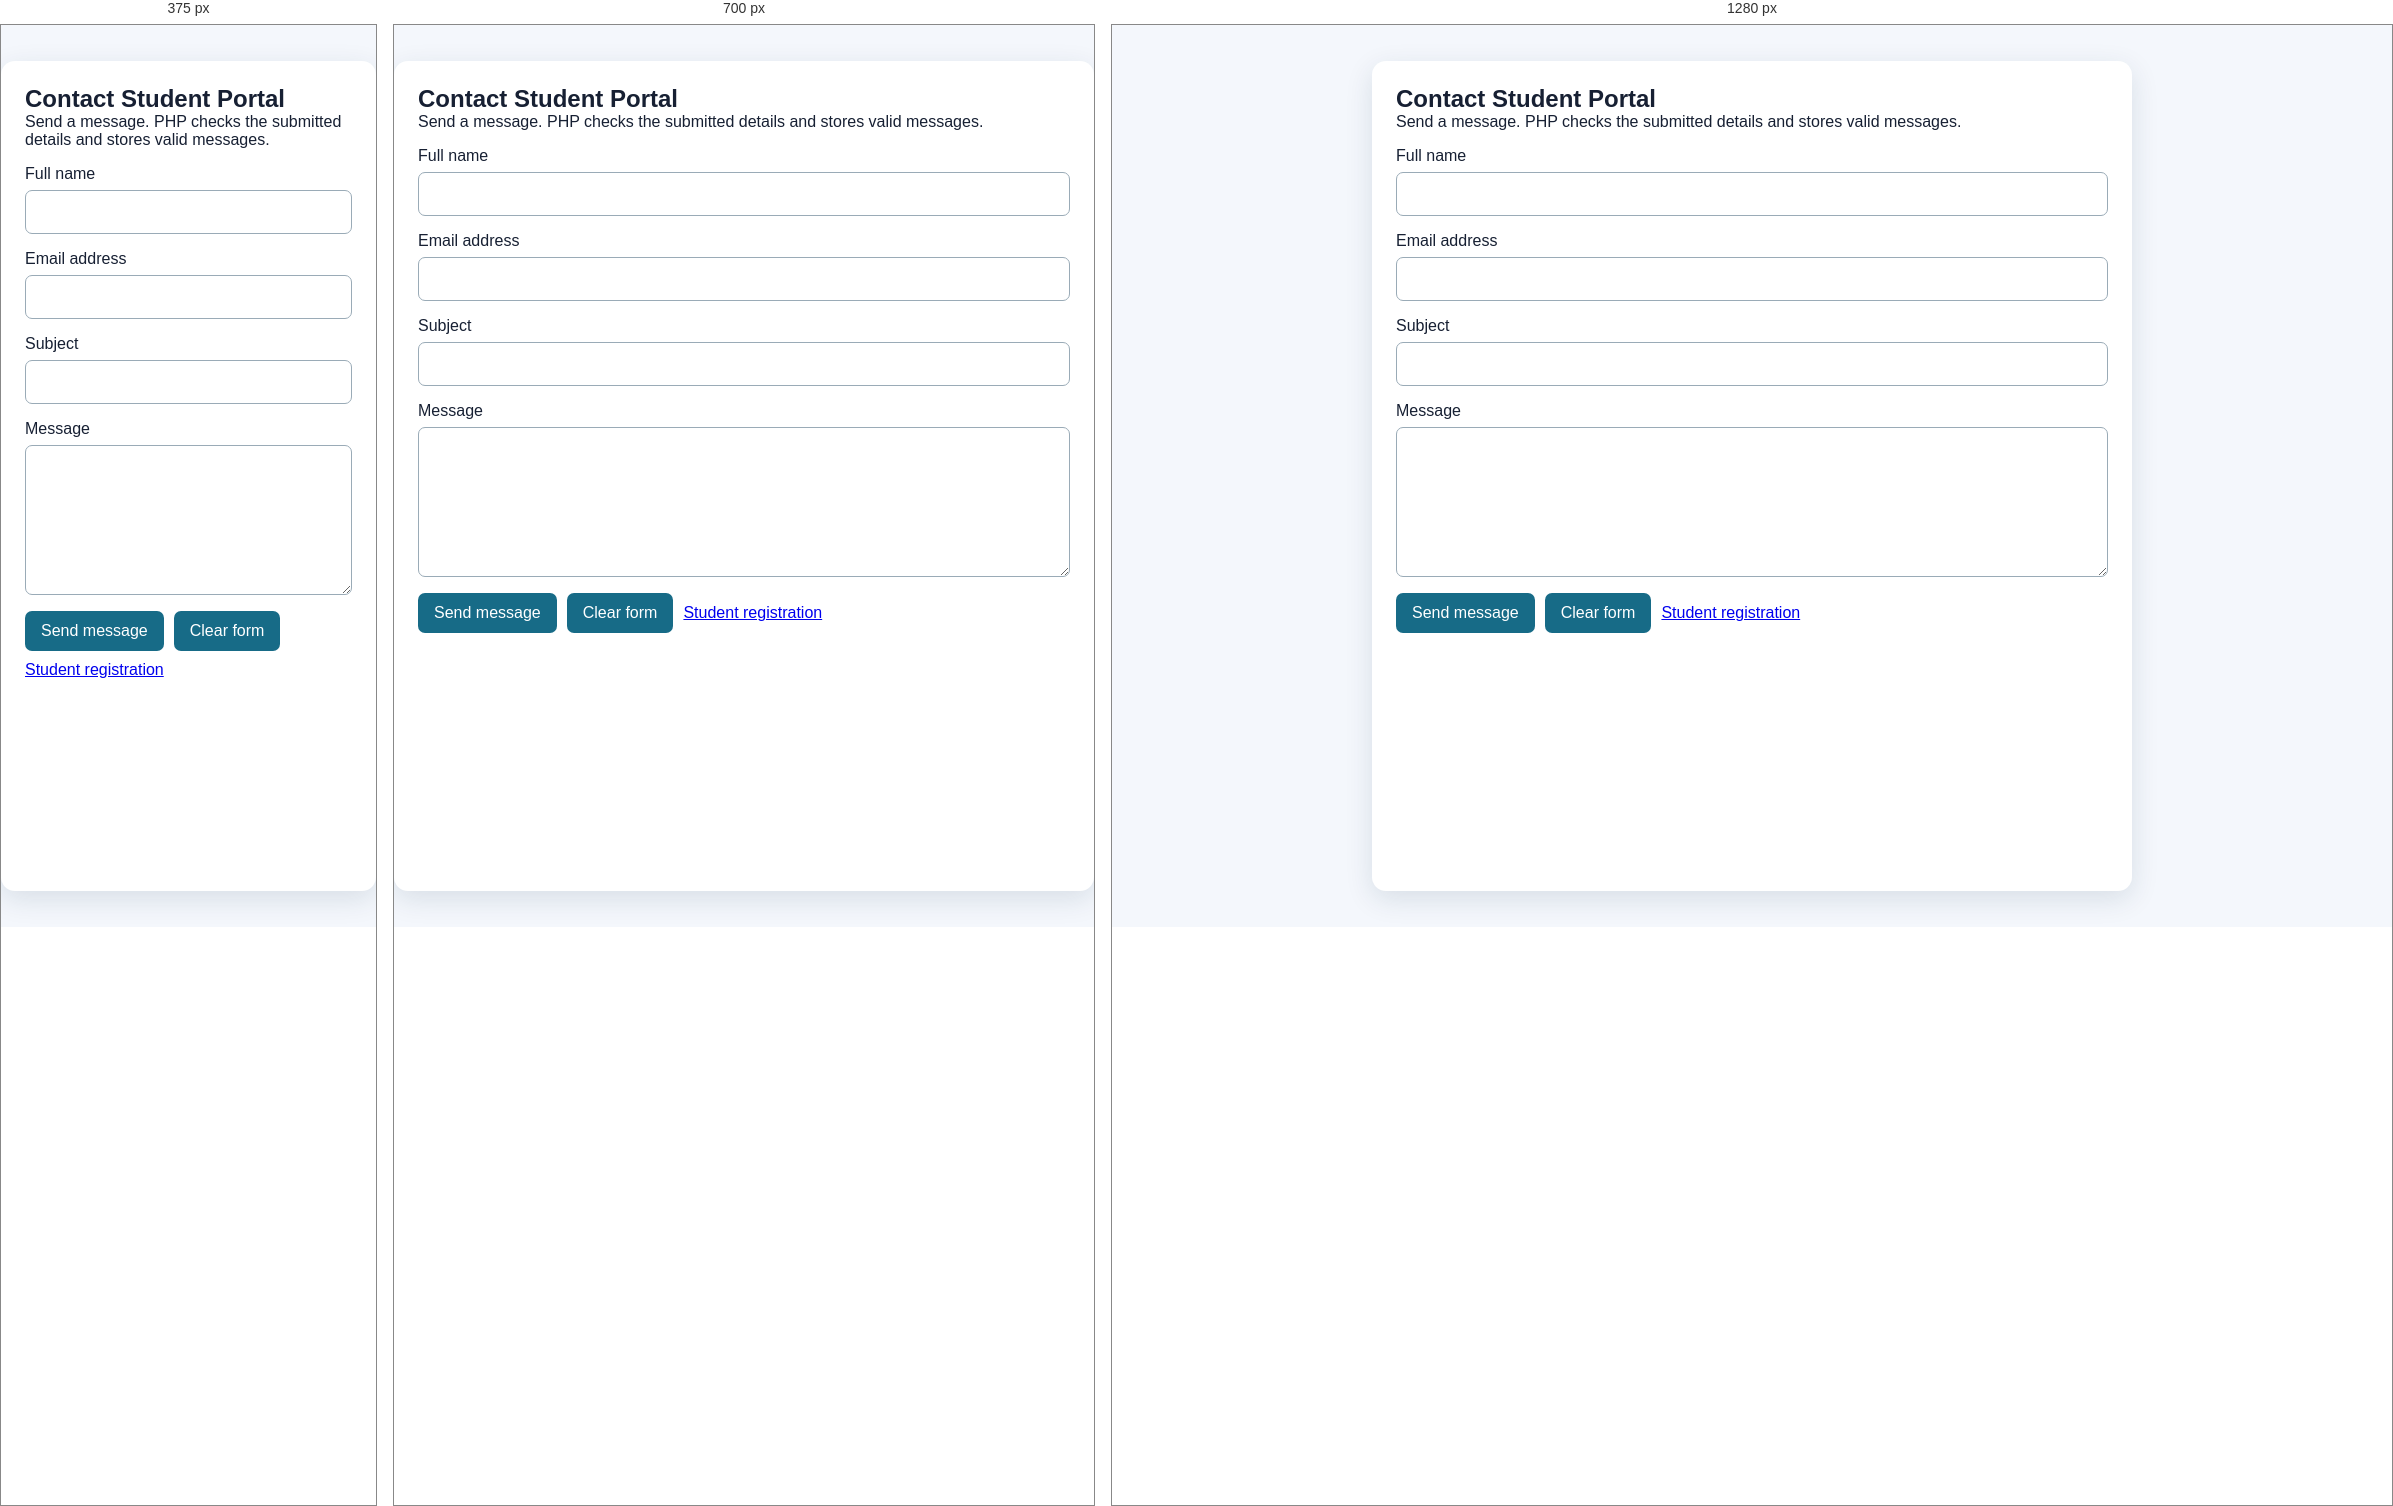
Rendered at 375 px, 700 px and 1280 px, left to right.

<!-- file: contact.html -->
<!doctype html>
<html lang="en">
<head>
    <meta charset="utf-8">
    <meta name="viewport" content="width=device-width, initial-scale=1">
    <title>Contact Student Portal</title>
    <link rel="stylesheet" href="style.css">
    <style>
        .contact-wrap{max-width:760px;margin:36px auto;padding:24px;background:#fff;border-radius:14px;box-shadow:0 8px 28px rgba(20,50,70,.12)}
        .contact-wrap h2{margin-top:0}.contact-field{display:grid;gap:7px;margin:16px 0}.contact-field input,.contact-field textarea{width:100%;padding:12px;border:1px solid #9aabb7;border-radius:7px;font:inherit}.contact-field textarea{min-height:150px;resize:vertical}.contact-actions{display:flex;gap:10px;flex-wrap:wrap}.contact-actions button{padding:11px 16px;border:0;border-radius:7px;background:#176b87;color:#fff;font:inherit;cursor:pointer}.contact-actions a{align-self:center}
    </style>
</head>
<body>
    <main class="contact-wrap">
        <h2>Contact Student Portal</h2>
        <p>Send a message. PHP checks the submitted details and stores valid messages.</p>
        <form action="contact.php" method="post">
            <div class="contact-field">
                <label for="name">Full name</label>
                <input id="name" name="name" type="text" minlength="2" maxlength="60" autocomplete="name" required>
            </div>
            <div class="contact-field">
                <label for="email">Email address</label>
                <input id="email" name="email" type="email" maxlength="254" autocomplete="email" required>
            </div>
            <div class="contact-field">
                <label for="subject">Subject</label>
                <input id="subject" name="subject" type="text" minlength="3" maxlength="100" required>
            </div>
            <div class="contact-field">
                <label for="message">Message</label>
                <textarea id="message" name="message" minlength="10" maxlength="2000" required></textarea>
            </div>
            <div class="contact-actions">
                <button type="submit">Send message</button>
                <button type="reset">Clear form</button>
                <a href="login.html#registrationCard">Student registration</a>
            </div>
        </form>
    </main>
</body>
</html>

/* @media block from style.css */
@media (max-width: 800px) {

    #sidebar {
        width: 230px;
    }

    main {
        margin-left: 230px;
        padding-left: 25px;
        padding-right: 25px;
    }

    footer {
        margin-left: 230px;
    }
}

/* @media block from style.css */
@media (max-width: 600px) {

    header {
        height: 65px;
        padding: 0 15px;
    }

    header h1 {
        font-size: 24px;
    }

    #sidebar {
        top: 65px;
        height: calc(100vh - 65px);
        width: 250px;

        /*
           On mobile, sidebar behaves like
           an overlay instead of pushing content.
        */
        box-shadow: 5px 0 20px rgba(0, 0, 0, 0.2);
    }

    main {
        margin-left: 0;
        padding: 90px 20px 40px;
    }

    footer {
        margin-left: 0;
    }

    #menuButton {
        display: block;
    }

    /*
       Sidebar starts closed on small screens.
    */

    body.sidebar-open #menuButton {
        display: none;
    }
}

/* @media block from style.css */
@media (max-width: 800px) {

    .profile-grid {
        grid-template-columns: 1fr;
        gap: 0;
    }

    #profileContent {
        padding-left: 25px;
        padding-right: 25px;
    }
}

/* @media block from style.css */
@media (max-width: 600px) {

    #profileContent {
        padding: 90px 20px 40px;
    }

    .profile-card {
        padding: 20px;
    }

    .profile-card h3 {
        font-size: 19px;
    }

    .profile-details p {
        font-size: 15px;
        margin-bottom: 10px;
    }
}

/* @media block from style.css */
@media (max-width: 800px) {

    #timetableContent {
        padding-left: 25px;
        padding-right: 25px;
    }

    .timetable {
        min-width: 850px;
    }
}

/* @media block from style.css */
@media (max-width: 600px) {

    #timetableContent {
        padding: 90px 20px 40px;
    }

    .timetable-wrapper {
        border-radius: 10px;
    }

    .timetable {
        min-width: 850px;
        font-size: 13px;
    }

    .timetable th,
    .timetable td {
        padding: 11px 8px;
    }
}

/* @media block from style.css */
@media (max-width: 800px) {

    #feedbackContent {
        padding-left: 25px;
        padding-right: 25px;
    }

    .feedback-card {
        max-width: 100%;
    }
}

/* @media block from style.css */
@media (max-width: 600px) {

    #feedbackContent {
        padding: 90px 20px 40px;
    }

    .feedback-card {
        padding: 20px;
    }

    .radio-group {
        flex-direction: column;
        gap: 10px;
    }

    .form-buttons {
        flex-direction: column;
    }

    .submit-btn,
    .reset-btn {
        width: 100%;
    }
}

/* @media block from style.css */
@media (max-width: 800px) {

    #attendanceContent {
        padding-left: 25px;
        padding-right: 25px;
    }

    .student-details {
        gap: 10px 25px;
    }
}

/* @media block from style.css */
@media (max-width: 600px) {

    #attendanceContent {
        padding: 90px 20px 40px;
    }

    .student-card,
    .attendance-card,
    .overall-card,
    .status-card {
        padding: 20px;
    }

    .student-details {
        flex-direction: column;
        gap: 8px;
    }

    .attendance-table {
        min-width: 620px;
        font-size: 14px;
    }

    .attendance-table th,
    .attendance-table td {
        padding: 10px;
    }

    .overall-card {
        align-items: flex-start;
        gap: 15px;
    }

    .overall-card > strong {
        font-size: 30px;
    }
}

/* @media block from style.css */
@media (max-width: 800px) {

    #dashboardContent {
        padding-left: 25px;
        padding-right: 25px;
    }

    .summary-grid {
        grid-template-columns: repeat(2, 1fr);
    }

    .dashboard-details {
        gap: 10px 25px;
    }
}

/* @media block from style.css */
@media (max-width: 600px) {

    #dashboardContent {
        padding: 90px 20px 40px;
    }

    .dashboard-student,
    .dashboard-section {
        padding: 20px;
    }

    .summary-grid {
        grid-template-columns: 1fr;
    }

    .dashboard-details {
        flex-direction: column;
        gap: 8px;
    }

    .summary-table {
        min-width: 400px;
    }
}

/* @media block from style.css */
@media (max-width: 800px) {

    #feesContent {
        padding-left: 25px;
        padding-right: 25px;
    }

    .fee-student-details,
    .payment-details {
        gap: 10px 25px;
    }
}

/* @media block from style.css */
@media (max-width: 600px) {

    #feesContent {
        padding: 90px 20px 40px;
    }

    .fee-student-card,
    .fee-card,
    .payment-card {
        padding: 20px;
    }

    .fee-student-details,
    .payment-details {
        flex-direction: column;
        gap: 8px;
    }

    .fee-table {
        min-width: 560px;
        font-size: 14px;
    }

    .fee-table th,
    .fee-table td {
        padding: 11px 10px;
    }

    .receipt-btn {
        width: 100%;
    }
}

/* @media block from style.css */
@media (max-width: 600px) {

    .login-header {
        height: 75px;
    }

    .login-header h1 {
        font-size: 28px;
    }

    #loginContent {
        min-height: calc(100vh - 75px);
        padding: 100px 20px 60px;
    }

    .login-card {
        padding: 28px 22px;
    }

    .login-card h2 {
        font-size: 25px;
        margin-bottom: 25px;
    }

    .login-buttons input {
        flex: 1;
    }
}

/* @media block from style.css */
@media (max-width: 600px) { .theme-toggle { padding: 8px 9px; font-size: 13px; } header { gap: 8px; } header h1 { margin-left: 8px; } }

/* @media block from style.css */
@media (max-width: 600px) {
    #loginContent { padding: 100px 16px 50px; }
    .registration-card { padding: 25px 20px; }
    .registration-card h2 { font-size: 25px; }
    .registration-actions { flex-direction: column; }
    .registration-actions button { width: 100%; }
    .registration-options { flex-direction: column; gap: 9px; }
}